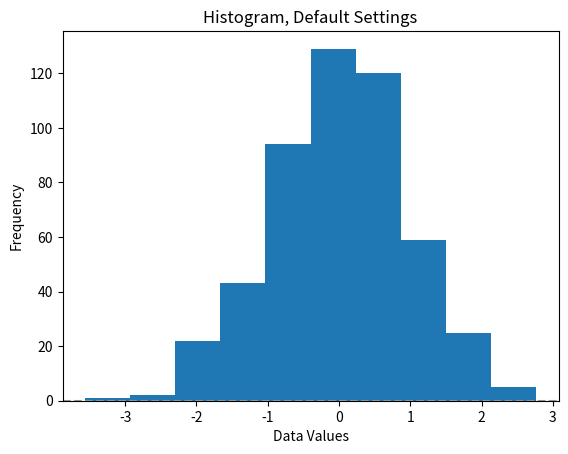
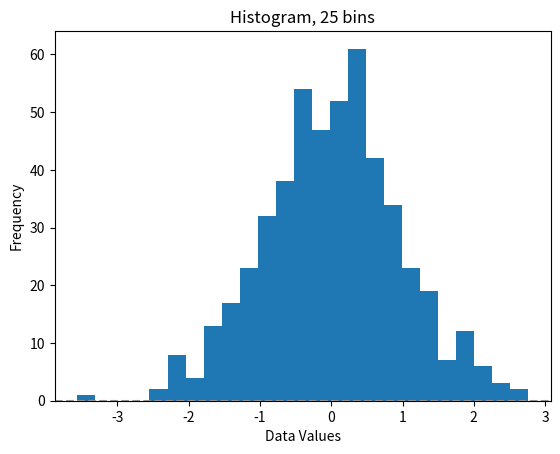

The script that saved these images, in order:
import numpy as np
import matplotlib.pyplot as plt
import scipy.stats as stats

def printout(outFile, xlabel = '', ylabel = '', title = '', outDir = '.'):
    plt.xlabel(xlabel)
    plt.ylabel(ylabel)
    plt.title(title)

    plt.tight_layout

    xlim = plt.gca().get_xlim()
    plt.hlines(0, xlim[0], xlim[1], linestyles = '--', colors = '#999999')
    plt.gca().set_xlim(xlim)

    plt.show()
    plt.close()

if __name__ == '__main__':
    np.random.seed(1234)
    x = np.random.randn(500)

    plt.hist(x)
    printout('histogram_plain.png', 'Data Values', 'Frequency', 'Histogram, Default Settings')

    plt.hist(x, 25)
    printout('histogram.png', 'Data Values', 'Frequency', 'Histogram, 25 bins')
